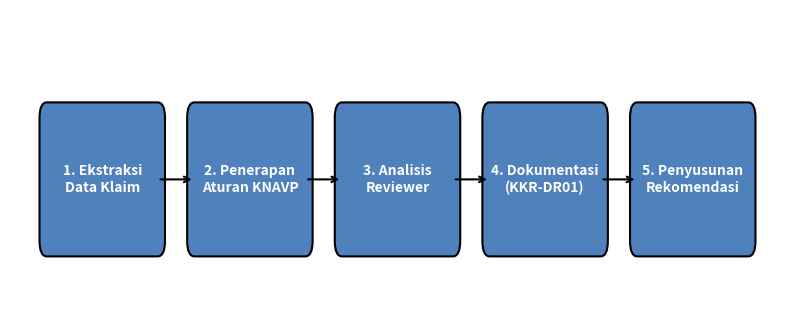

The script that saved this image:
import matplotlib.pyplot as plt
import matplotlib.patches as mpatches
import os

def create_flowchart():
    os.makedirs('assets', exist_ok=True)
    fig, ax = plt.subplots(figsize=(10, 4))
    
    # Hide axes
    ax.axis('off')
    
    steps = [
        "1. Ekstraksi\nData Klaim",
        "2. Penerapan\nAturan KNAVP",
        "3. Analisis\nReviewer",
        "4. Dokumentasi\n(KKR-DR01)",
        "5. Penyusunan\nRekomendasi"
    ]
    
    # Draw boxes
    for i, step in enumerate(steps):
        # Create a rectangle patch
        rect = mpatches.FancyBboxPatch((i*2, 0.5), 1.5, 0.8, 
                                       boxstyle="round,pad=0.1", 
                                       ec="black", fc="#4f81bd", lw=1.5)
        ax.add_patch(rect)
        
        # Add text
        ax.text(i*2 + 0.75, 0.9, step, ha='center', va='center', 
                color='white', fontsize=10, fontweight='bold')
        
        # Draw arrows
        if i < len(steps) - 1:
            ax.annotate('', xy=((i+1)*2, 0.9), xytext=(i*2 + 1.5, 0.9),
                        arrowprops=dict(facecolor='black', edgecolor='black', arrowstyle="->", lw=1.5))
            
    plt.xlim(-0.5, len(steps)*2)
    plt.ylim(0, 2)
    
    output_path = os.path.join('assets', 'bagan_metode.png')
    plt.savefig(output_path, bbox_inches='tight', dpi=300, transparent=True)
    print(f"Chart saved to {output_path}")

if __name__ == '__main__':
    create_flowchart()
